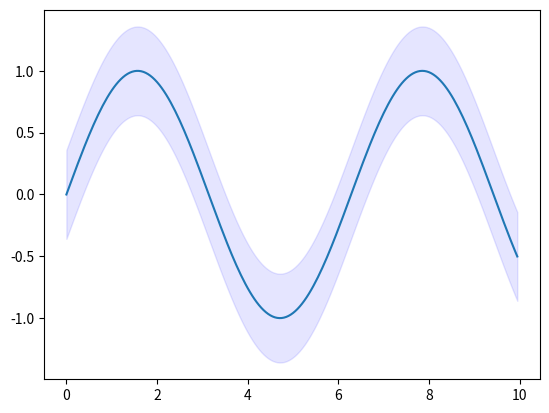

This figure's Python source:
# -*- coding: utf-8 -*-
"""
Created on Fri Mar 12 19:13:31 2021

[redacted]
"""

from matplotlib import pyplot as plt
import numpy as np
# Create the data set
x = np.arange(0, 10, 0.05)
y = np.sin(x)
# Define the confidence interval
ci = 0.1 * np.std(y) / np.mean(y)
# Plot the sinus function
plt.plot(x, y)
# Plot the confidence interval
plt.fill_between(x, (y-ci), (y+ci), color='blue', alpha=0.1)
plt.show()